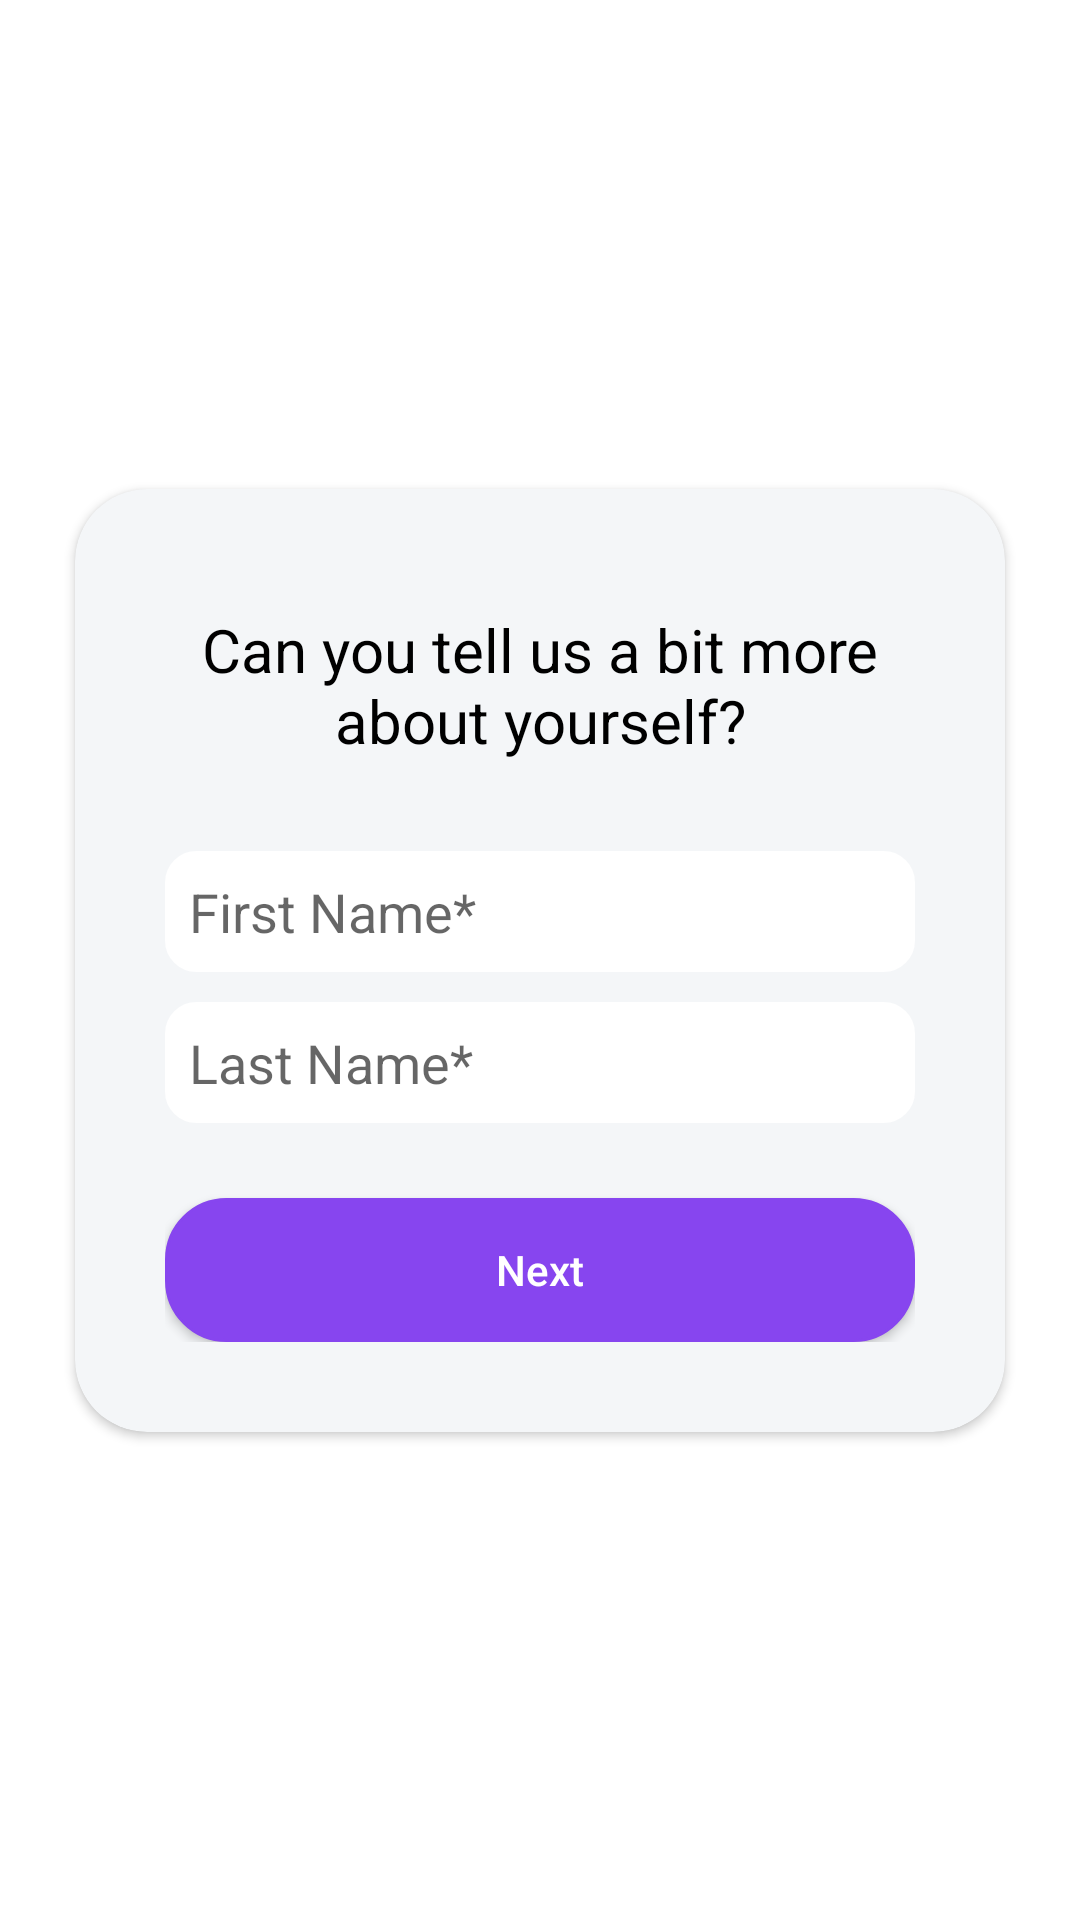

This screen was rendered from an Android layout file. Write that file and the resources it references.
<!-- AndroidManifest.xml: application theme Theme.MultiStepForm -->
<!-- res/layout/fragment_fourth.xml -->
<?xml version="1.0" encoding="utf-8"?>
<androidx.constraintlayout.widget.ConstraintLayout xmlns:android="http://schemas.android.com/apk/res/android"
    xmlns:tools="http://schemas.android.com/tools"
    android:layout_width="match_parent"
    android:layout_height="match_parent"
    xmlns:app="http://schemas.android.com/apk/res-auto"
    tools:context=".fragments.FourthFragment">

    <androidx.cardview.widget.CardView
        android:id="@+id/cardView"
        android:layout_width="match_parent"
        android:layout_height="wrap_content"
        app:layout_constraintStart_toStartOf="parent"
        app:layout_constraintEnd_toEndOf="parent"
        app:layout_constraintTop_toTopOf="parent"
        app:layout_constraintBottom_toBottomOf="parent"
        android:layout_margin="25dp"
        app:contentPadding="30dp"
        app:cardBackgroundColor="@color/background_color"
        app:cardCornerRadius="24dp"
        >
        <androidx.constraintlayout.widget.ConstraintLayout
            android:layout_width="match_parent"
            android:layout_height="match_parent"
            >

            <androidx.appcompat.widget.AppCompatTextView
                android:id="@+id/textViewFour"
                android:textSize="20sp"
                android:layout_width="wrap_content"
                android:layout_height="wrap_content"
                android:gravity="center"
                android:text="@string/can_you_tell_us_a_bit_more_about_yourself"
                app:layout_constraintEnd_toEndOf="parent"
                app:layout_constraintStart_toStartOf="parent"
                app:layout_constraintTop_toTopOf="parent"
                android:layout_marginTop="10dp"
                android:textColor="@color/black"
                />

            <androidx.appcompat.widget.AppCompatEditText
                android:id="@+id/fname"
                android:layout_width="match_parent"
                android:layout_height="match_parent"
                android:layout_marginTop="30dp"
                android:background="@drawable/edit_text"
                app:layout_constraintTop_toBottomOf="@+id/textViewFour"
                android:hint="@string/first_name"
                android:padding="8dp"
                />

            <androidx.appcompat.widget.AppCompatEditText
                android:id="@+id/lname"
                android:layout_width="match_parent"
                android:layout_height="match_parent"
                android:layout_marginTop="10dp"
                app:layout_constraintTop_toBottomOf="@+id/fname"
                android:background="@drawable/edit_text"
                android:hint="@string/last_name"
                android:padding="8dp"
                />

            <androidx.appcompat.widget.AppCompatButton
                android:id="@+id/next"
                app:layout_constraintTop_toBottomOf="@+id/lname"
                android:layout_width="match_parent"
                android:layout_height="wrap_content"
                android:text="@string/next"
                android:layout_marginTop="25dp"
                android:background="@drawable/my_button"
                android:textAllCaps="false"
                android:textColor="@color/white"
                />
        </androidx.constraintlayout.widget.ConstraintLayout>

    </androidx.cardview.widget.CardView>

</androidx.constraintlayout.widget.ConstraintLayout>
<!-- resources referenced by this layout -->
<resources>
  <color name="background_color">#F4F6F8</color>
  <color name="black">#FF000000</color>
  <color name="white">#FFFFFFFF</color>
  <!-- drawable edit_text (drawable) -->
  <?xml version="1.0" encoding="utf-8"?>
      <selector xmlns:android="http://schemas.android.com/apk/res/android">
          <item>
              <shape android:shape="rectangle">
                  <solid android:color="@color/white"/>
                  <stroke android:width="1dp" android:color="@color/white"/>
                  <corners android:radius="10dp"/>
              </shape>
          </item>
      </selector>
  <!-- drawable my_button (drawable) -->
  <?xml version="1.0" encoding="utf-8"?>
  <selector xmlns:android="http://schemas.android.com/apk/res/android" >
      <item android:state_pressed="true" >
          <shape android:shape="rectangle"  >
              <corners android:radius="20dip" />
              <stroke android:width="1dip" android:color="@color/lavender" />
              <gradient android:angle="-90" android:startColor="@color/lavender" android:endColor="@color/lavender"  />
          </shape>
      </item>
      <item android:state_focused="true">
          <shape android:shape="rectangle"  >
              <corners android:radius="20dip" />
              <stroke android:width="1dip" android:color="@color/lavender" />
              <solid android:color="@color/lavender"/>
          </shape>
      </item>
      <item >
          <shape android:shape="rectangle"  >
              <corners android:radius="20dip" />
              <stroke android:width="1dip" android:color="@color/lavender" />
              <gradient android:angle="-90" android:startColor="@color/lavender" android:endColor="@color/lavender" />
          </shape>
      </item>
  </selector>
  <string name="can_you_tell_us_a_bit_more_about_yourself">Can you tell us a bit more about yourself?</string>
  <string name="first_name">First Name*</string>
  <string name="last_name">Last Name*</string>
  <string name="next">Next</string>
  <style name="Theme.MultiStepForm" parent="Theme.MaterialComponents.DayNight.DarkActionBar">
          
          <item name="colorPrimary">@color/purple_500</item>
          <item name="colorPrimaryVariant">@color/purple_700</item>
          <item name="colorOnPrimary">@color/white</item>
          
          <item name="colorSecondary">@color/teal_200</item>
          <item name="colorSecondaryVariant">@color/teal_700</item>
          <item name="colorOnSecondary">@color/black</item>
          
          <item name="android:statusBarColor" tools:targetApi="l">?attr/colorPrimaryVariant</item>
          
      </style>
  <color name="lavender">#8745EF</color>
  <color name="purple_500">#FF6200EE</color>
  <color name="purple_700">#FF3700B3</color>
  <color name="teal_200">#FF03DAC5</color>
  <color name="teal_700">#FF018786</color>
</resources>
